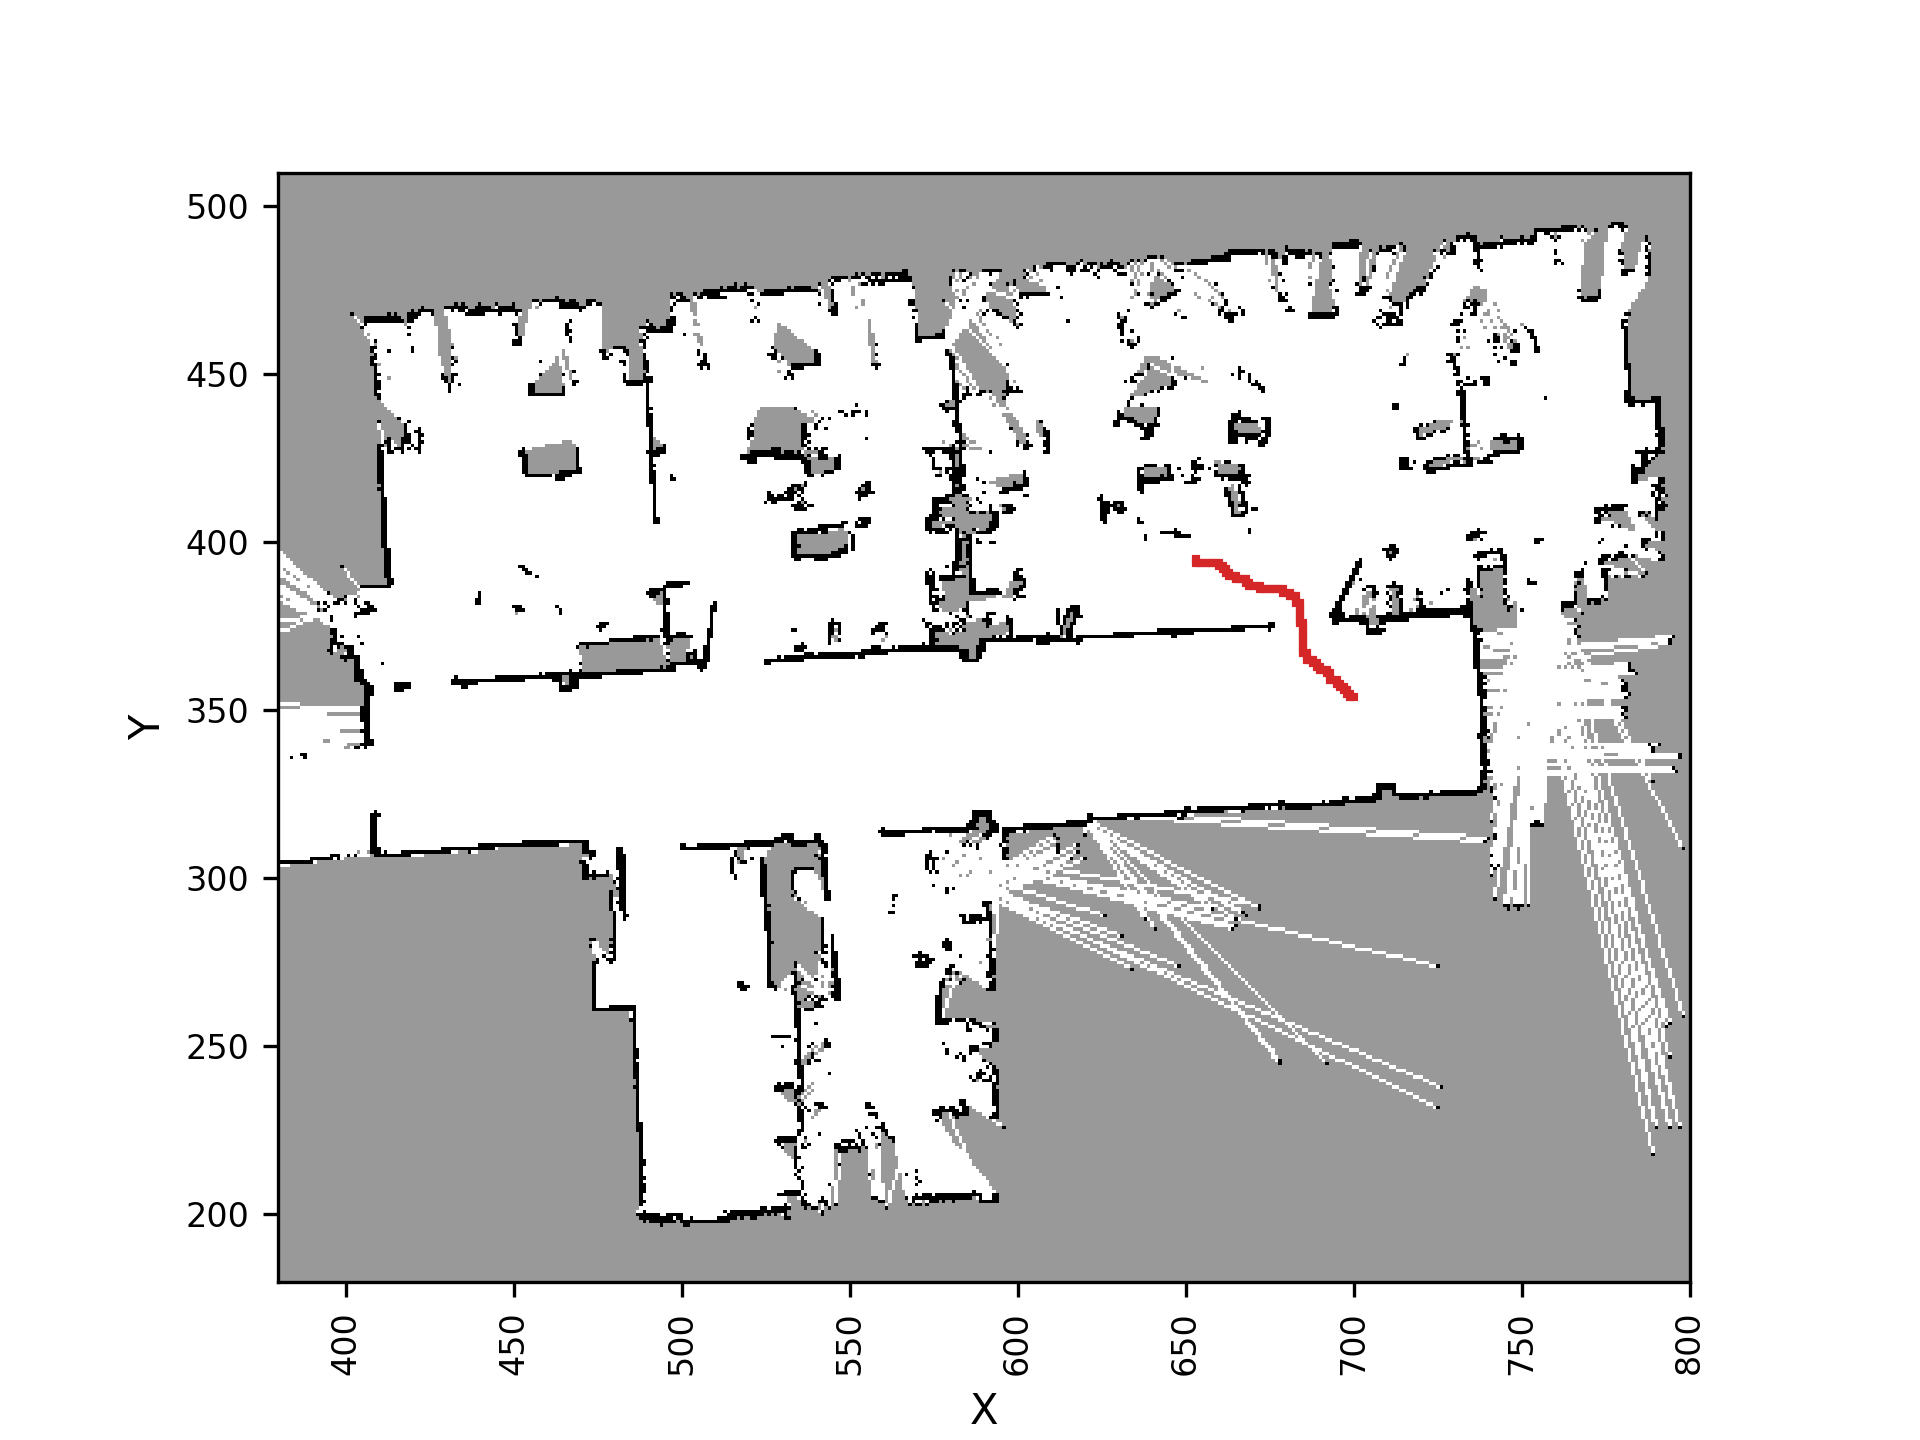

Source data for this figure (header and first rows):
3.950000000000000000e+02, 6.530000000000000000e+02
3.940000000000000000e+02, 6.530000000000000000e+02
3.940000000000000000e+02, 6.540000000000000000e+02
3.940000000000000000e+02, 6.550000000000000000e+02
3.940000000000000000e+02, 6.560000000000000000e+02
3.940000000000000000e+02, 6.570000000000000000e+02
3.940000000000000000e+02, 6.580000000000000000e+02
3.940000000000000000e+02, 6.590000000000000000e+02
3.940000000000000000e+02, 6.600000000000000000e+02
3.930000000000000000e+02, 6.600000000000000000e+02
3.930000000000000000e+02, 6.610000000000000000e+02
3.920000000000000000e+02, 6.610000000000000000e+02
3.920000000000000000e+02, 6.620000000000000000e+02
3.910000000000000000e+02, 6.620000000000000000e+02
3.910000000000000000e+02, 6.630000000000000000e+02
3.900000000000000000e+02, 6.630000000000000000e+02
3.900000000000000000e+02, 6.640000000000000000e+02
3.900000000000000000e+02, 6.650000000000000000e+02
3.890000000000000000e+02, 6.650000000000000000e+02
3.890000000000000000e+02, 6.660000000000000000e+02
3.890000000000000000e+02, 6.670000000000000000e+02
3.890000000000000000e+02, 6.680000000000000000e+02
3.880000000000000000e+02, 6.680000000000000000e+02
3.880000000000000000e+02, 6.690000000000000000e+02
3.870000000000000000e+02, 6.690000000000000000e+02
3.870000000000000000e+02, 6.700000000000000000e+02
3.870000000000000000e+02, 6.710000000000000000e+02
3.870000000000000000e+02, 6.720000000000000000e+02
3.860000000000000000e+02, 6.720000000000000000e+02
3.860000000000000000e+02, 6.730000000000000000e+02
3.860000000000000000e+02, 6.740000000000000000e+02
3.860000000000000000e+02, 6.750000000000000000e+02
3.860000000000000000e+02, 6.760000000000000000e+02
3.860000000000000000e+02, 6.770000000000000000e+02
3.860000000000000000e+02, 6.780000000000000000e+02
3.860000000000000000e+02, 6.790000000000000000e+02
3.850000000000000000e+02, 6.790000000000000000e+02
3.850000000000000000e+02, 6.800000000000000000e+02
3.850000000000000000e+02, 6.810000000000000000e+02
3.840000000000000000e+02, 6.810000000000000000e+02
3.840000000000000000e+02, 6.820000000000000000e+02
3.840000000000000000e+02, 6.830000000000000000e+02
3.830000000000000000e+02, 6.830000000000000000e+02
3.820000000000000000e+02, 6.830000000000000000e+02
3.820000000000000000e+02, 6.840000000000000000e+02
3.810000000000000000e+02, 6.840000000000000000e+02
3.800000000000000000e+02, 6.840000000000000000e+02
3.790000000000000000e+02, 6.840000000000000000e+02
3.780000000000000000e+02, 6.840000000000000000e+02
3.770000000000000000e+02, 6.840000000000000000e+02
3.760000000000000000e+02, 6.840000000000000000e+02
3.760000000000000000e+02, 6.850000000000000000e+02
3.750000000000000000e+02, 6.850000000000000000e+02
3.740000000000000000e+02, 6.850000000000000000e+02
3.730000000000000000e+02, 6.850000000000000000e+02
3.720000000000000000e+02, 6.850000000000000000e+02
3.710000000000000000e+02, 6.850000000000000000e+02
3.700000000000000000e+02, 6.850000000000000000e+02
3.690000000000000000e+02, 6.850000000000000000e+02
3.680000000000000000e+02, 6.850000000000000000e+02
3.670000000000000000e+02, 6.850000000000000000e+02
... 28 more rows
